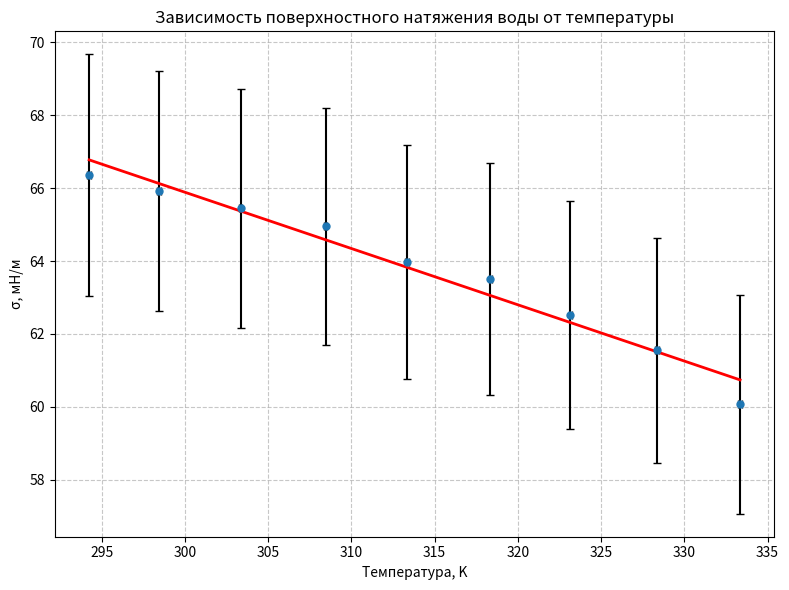
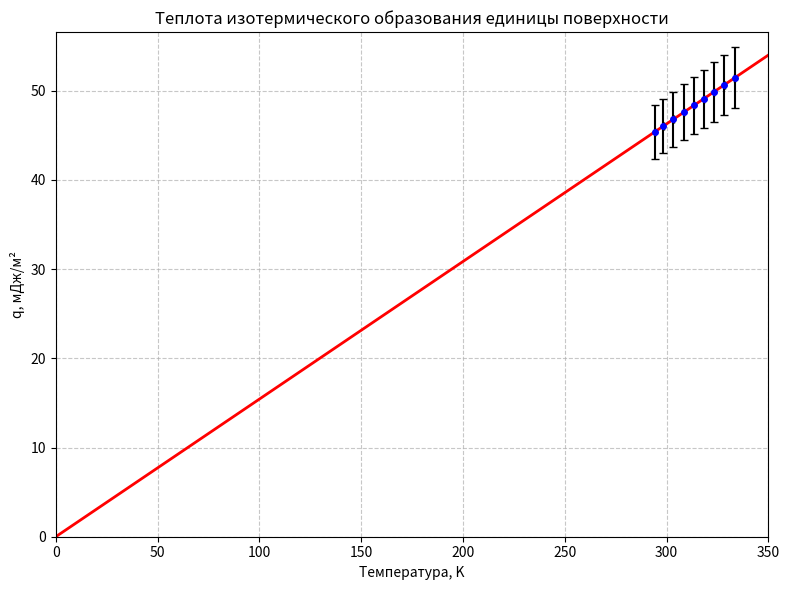
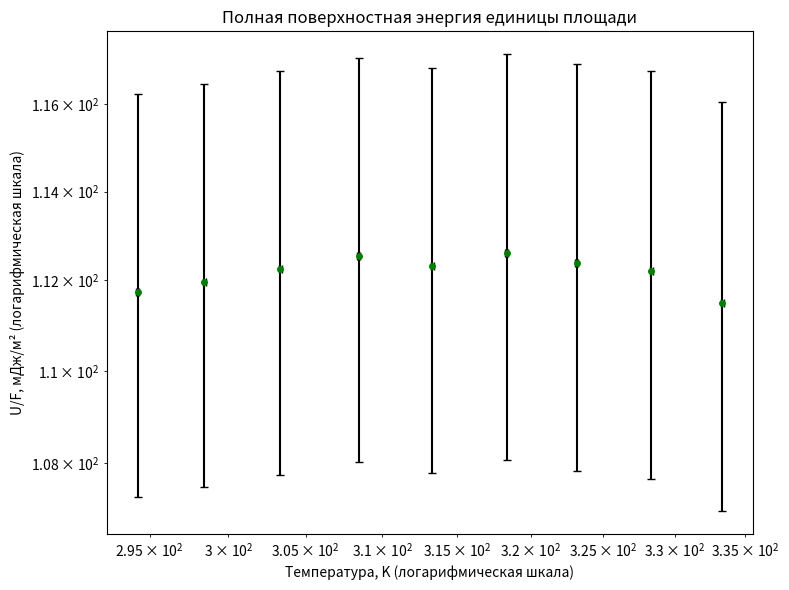

These charts were generated, in order, by the following Python code:
import matplotlib.pyplot as plt
import numpy as np

# ------------------------------------------------------------
# 1. Исходные данные и предварительные расчёты
# ------------------------------------------------------------
p0 = 265.4
p01 = 417.3
pgh = p01 - p0
p_meas = [417.3, 415.6, 413.7, 411.7, 407.8, 405.9, 402.0, 398.1, 392.2]
P = [x - pgh for x in p_meas]                         # Лапласовское давление, Па
t = [21.1, 25.3, 30.2, 35.3, 40.2, 45.2, 50.0, 55.2, 60.2]
T = np.array([x + 273.15 for x in t])                 # K
R = 0.0005                                             # м
sigma = np.array([(x * R) / 2 for x in P])            # Н/м
sigma_err = 0.05 * sigma
T_err = 0.1 * np.ones_like(T)

# ------------------------------------------------------------
# 2. Линейная аппроксимация σ(T) и её параметры
# ------------------------------------------------------------
coeffs, cov = np.polyfit(T, sigma, 1, cov=True)
a, b = coeffs                     # a = dσ/dT, b = σ(0) (экстраполяция)
da = np.sqrt(cov[0, 0])

# ------------------------------------------------------------
# 3. Расчёт производных величин и их погрешностей
# ------------------------------------------------------------
q = -T * a                         # теплота, Дж/м²
U = sigma - T * a                   # полная поверхностная энергия, Дж/м²

dq = np.sqrt((a * T_err)**2 + (T * da)**2)
dU = np.sqrt(sigma_err**2 + (a * T_err)**2 + (T * da)**2)

# ------------------------------------------------------------
# 4. Построение графиков
# ------------------------------------------------------------

# График 1: σ(T)
plt.figure(1, figsize=(8, 6))
plt.errorbar(T, sigma*1000, yerr=sigma_err*1000, xerr=T_err,
             fmt='o', capsize=3, capthick=1, ecolor='black', markersize=5)
x_fit = np.linspace(min(T), max(T), 100)
y_fit = (a * x_fit + b) * 1000
plt.plot(x_fit, y_fit, 'r-', linewidth=2)
plt.xlabel('Температура, K')
plt.ylabel('σ, мН/м')
plt.title('Зависимость поверхностного натяжения воды от температуры')
plt.grid(True, linestyle='--', alpha=0.7)
plt.tight_layout()
plt.show()

# График 2: q(T) с прямой через (0,0)
plt.figure(2, figsize=(8, 6))
plt.errorbar(T, q*1000, yerr=dq*1000, xerr=T_err,
             fmt='bo', capsize=3, capthick=1, ecolor='black', markersize=4)
# Прямая q = -a * T, проходящая через (0,0)
T_line = np.linspace(0, max(T)*1.05, 50)   # от 0 до чуть больше максимума
q_line = -a * T_line * 1000                 # в мДж/м²
plt.plot(T_line, q_line, 'r-', linewidth=2)
# Расширяем область графика, чтобы был виден ноль
plt.xlim(0, max(T)*1.05)
plt.ylim(0, max(q*1000)*1.1)
plt.xlabel('Температура, K')
plt.ylabel('q, мДж/м²')
plt.title('Теплота изотермического образования единицы поверхности')
plt.grid(True, linestyle='--', alpha=0.7)
plt.tight_layout()
plt.show()

# График 3: U/F (T) в логарифмическом масштабе
plt.figure(3, figsize=(8, 6))
plt.errorbar(T, U*1000, yerr=dU*1000, xerr=T_err,
             fmt='go', capsize=3, capthick=1, ecolor='black', markersize=4)
plt.xscale('log')
plt.yscale('log')
# Добавим горизонтальную линию среднего значения для ориентира (не логарифмическая, а в координатах графика)
U_mean = np.mean(U*1000)
# В логарифмических координатах горизонтальная линия будет прямой с наклоном 0,
# но чтобы её нарисовать, нужно задать значения в логарифмическом масштабе.
# Проще оставить без дополнительной линии, так как разброс точек сам показывает отсутствие наклона.
plt.xlabel('Температура, K (логарифмическая шкала)')
plt.ylabel('U/F, мДж/м² (логарифмическая шкала)')
plt.title('Полная поверхностная энергия единицы площади')
plt.grid(True, linestyle='--', alpha=0.7)
plt.tight_layout()
plt.show()

# ------------------------------------------------------------
# 5. Вывод результатов в консоль
# ------------------------------------------------------------
print("\nРЕЗУЛЬТАТЫ ОБРАБОТКИ ДАННЫХ")
print("="*70)
print(f"Радиус иглы R = {R*1000:.2f} мм")
print(f"Гидростатическое давление ρgh = {pgh:.2f} Па")
print(f"Температурный коэффициент dσ/dT = {a:.3e} Н/(м·К)  (погрешность ±{da:.3e})")
print(f"Свободный член b = {b:.3e} Н/м")
print("\nТаблица рассчитанных величин:")
print("-"*80)
print(f"{'T, K':>8} {'T, °C':>8} {'σ, мН/м':>10} {'q, мДж/м²':>12} {'U/F, мДж/м²':>14}")
print("-"*80)
for i in range(len(T)):
    print(f"{T[i]:8.2f} {t[i]:8.1f} {sigma[i]*1000:10.3f} {q[i]*1000:12.3f} {U[i]*1000:14.3f}")
print("="*70)
